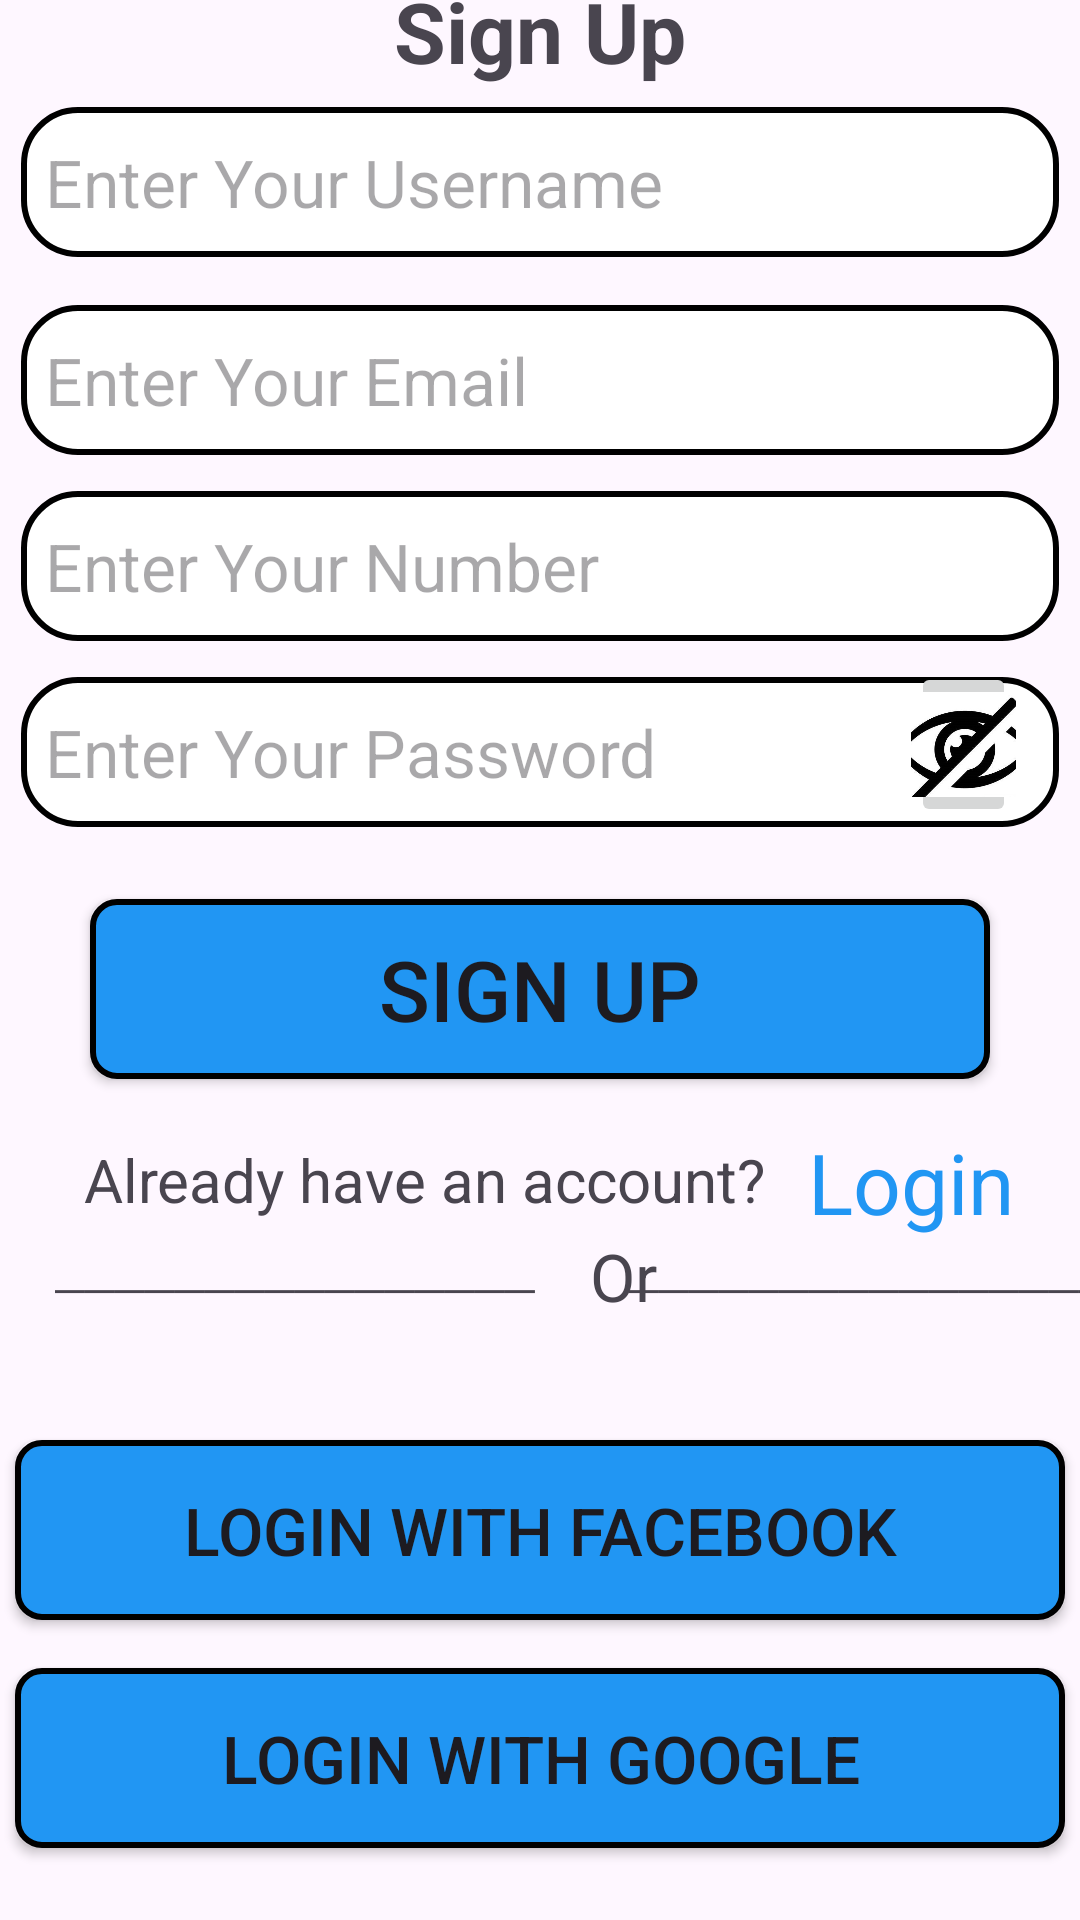

Layout XML and referenced resources for this Android screen:
<!-- AndroidManifest.xml: application theme Theme.OzetUygulama -->
<!-- res/layout/activity_sign.xml -->
<?xml version="1.0" encoding="utf-8"?>
<androidx.constraintlayout.widget.ConstraintLayout xmlns:android="http://schemas.android.com/apk/res/android"
    xmlns:app="http://schemas.android.com/apk/res-auto"
    xmlns:tools="http://schemas.android.com/tools"
    android:id="@+id/main"
    android:layout_width="match_parent"
    android:layout_height="match_parent"
    tools:context=".Sign_Activity">

    <EditText
        android:id="@+id/editTextUsername"
        android:layout_width="346dp"
        android:layout_height="50dp"

        android:layout_marginBottom="16dp"
        android:background="@drawable/edittext_border"
        android:ems="10"
        android:hint="Enter Your Username "
        android:inputType="text"
        android:textSize="22sp"
        app:layout_constraintBottom_toTopOf="@+id/editTextEmail"
        app:layout_constraintEnd_toEndOf="parent"
        app:layout_constraintStart_toStartOf="parent" />

    <EditText
        android:id="@+id/editTextPassword"
        android:layout_width="346dp"
        android:layout_height="50dp"
        android:layout_marginBottom="24dp"
        android:background="@drawable/edittext_border"
        android:ems="10"
        android:hint="Enter Your Password"
        android:inputType="textPassword"
        android:password="true"
        android:textSize="22sp"
        app:layout_constraintBottom_toTopOf="@+id/Btn_SignUp"
        app:layout_constraintEnd_toEndOf="parent"
        app:layout_constraintStart_toStartOf="parent" />

    <ImageButton
        android:id="@+id/imageButtonVsble"
        android:layout_width="35dp"
        android:layout_height="55dp"
        android:onClick="passwordVisible"
        android:scaleType="centerCrop"
        app:layout_constraintBottom_toBottomOf="@+id/editTextPassword"
        app:layout_constraintEnd_toEndOf="@+id/editTextPassword"
        app:layout_constraintHorizontal_bias="0.954"
        app:layout_constraintStart_toStartOf="@+id/editTextPassword"
        app:layout_constraintTop_toBottomOf="@+id/editTextNumber"
        app:layout_constraintVertical_bias="1.0"
        app:srcCompat="@drawable/invisible" />

    <Button
        android:id="@+id/Btn_SignUp"
        android:layout_width="300dp"
        android:layout_height="60dp"

        android:layout_marginBottom="20dp"
        android:background="@drawable/btn_border"
        android:text="Sign Up"
        android:textSize="28sp"
        app:layout_constraintBottom_toTopOf="@+id/textView4"
        app:layout_constraintEnd_toEndOf="parent"
        app:layout_constraintStart_toStartOf="parent" />

    <TextView
        android:id="@+id/textView4"
        android:layout_width="wrap_content"
        android:layout_height="wrap_content"
        android:layout_marginStart="28dp"
        android:layout_marginBottom="4dp"
        android:text="Already have an account? "
        android:textSize="20sp"
        app:layout_constraintBottom_toTopOf="@+id/textView3"
        app:layout_constraintStart_toStartOf="parent" />

    <TextView
        android:id="@+id/textView11"
        android:layout_width="wrap_content"
        android:layout_height="wrap_content"
        android:text="────────────────"
        app:layout_constraintBottom_toBottomOf="@+id/textView3"
        app:layout_constraintEnd_toEndOf="parent"
        app:layout_constraintStart_toEndOf="@+id/textView3" />

    <TextView
        android:id="@+id/textView10"
        android:layout_width="wrap_content"
        android:layout_height="wrap_content"
        android:text="────────────────"
        app:layout_constraintBottom_toBottomOf="@+id/textView3"
        app:layout_constraintEnd_toStartOf="@+id/textView3"
        app:layout_constraintStart_toStartOf="parent" />

    <TextView
        android:id="@+id/textView3"
        android:layout_width="wrap_content"
        android:layout_height="wrap_content"
        android:layout_marginEnd="41dp"
        android:layout_marginBottom="200dp"
        android:text="Or"
        android:textSize="22sp"
        app:layout_constraintBottom_toBottomOf="parent"
        app:layout_constraintEnd_toEndOf="@+id/textView4" />

    <Button
        android:id="@+id/Btn_login_facebook"
        android:layout_width="350dp"
        android:layout_height="60dp"
        android:layout_marginTop="40dp"
        android:background="@drawable/btn_border"
        android:text="Login With Facebook"
        android:textAlignment="center"
        android:textSize="22sp"
        app:icon="@drawable/facebook"
        app:layout_constraintEnd_toEndOf="parent"
        app:layout_constraintHorizontal_bias="0.508"
        app:layout_constraintStart_toStartOf="parent"
        app:layout_constraintTop_toBottomOf="@+id/textView3" />

    <Button
        android:id="@+id/Btn_login_google"
        android:layout_width="350dp"
        android:layout_height="60dp"
        android:layout_marginBottom="24dp"
        android:background="@drawable/btn_border"
        android:text="Login With Google"
        android:textAlignment="center"
        android:textSize="22sp"
        app:icon="@drawable/search"
        app:layout_constraintBottom_toBottomOf="parent"
        app:layout_constraintEnd_toEndOf="parent"
        app:layout_constraintHorizontal_bias="0.508"
        app:layout_constraintStart_toStartOf="parent"
        app:layout_constraintTop_toBottomOf="@+id/Btn_login_facebook"
        app:layout_constraintVertical_bias="1.0" />

    <EditText
        android:id="@+id/editTextEmail"
        android:layout_width="346dp"
        android:layout_height="50dp"
        android:layout_marginBottom="12dp"
        android:background="@drawable/edittext_border"
        android:ems="10"
        android:hint="Enter Your Email"
        android:inputType="text"
        android:textSize="22sp"
        app:layout_constraintBottom_toTopOf="@+id/editTextNumber"
        app:layout_constraintEnd_toEndOf="parent"
        app:layout_constraintHorizontal_bias="0.507"
        app:layout_constraintStart_toStartOf="parent" />

    <EditText
        android:id="@+id/editTextNumber"
        android:layout_width="346dp"
        android:layout_height="50dp"
        android:layout_marginBottom="12dp"
        android:background="@drawable/edittext_border"
        android:ems="10"
        android:hint="Enter Your Number"
        android:inputType="text"
        android:textSize="22sp"
        app:layout_constraintBottom_toTopOf="@+id/editTextPassword"
        app:layout_constraintEnd_toEndOf="parent"
        app:layout_constraintHorizontal_bias="0.507"
        app:layout_constraintStart_toStartOf="parent" />

    <TextView
        android:id="@+id/textView5"
        android:layout_width="wrap_content"
        android:layout_height="wrap_content"
        android:layout_marginBottom="16dp"
        android:text="Sign Up"
        android:textSize="28sp"
        android:textStyle="bold"
        app:layout_constraintBottom_toTopOf="@+id/editTextUsername"
        app:layout_constraintEnd_toEndOf="parent"
        app:layout_constraintStart_toStartOf="parent"
        app:layout_constraintTop_toTopOf="parent" />

    <TextView
        android:id="@+id/textLogin"
        android:layout_width="wrap_content"
        android:layout_height="wrap_content"
        android:layout_marginBottom="8dp"
        android:text="Login"
        android:textColor="#2196F3"
        android:textSize="28sp"
        app:layout_constraintBottom_toTopOf="@+id/textView11"
        app:layout_constraintEnd_toEndOf="parent"
        app:layout_constraintHorizontal_bias="0.303"
        app:layout_constraintStart_toEndOf="@+id/textView4" />

</androidx.constraintlayout.widget.ConstraintLayout>
<!-- resources referenced by this layout -->
<resources>
  <!-- drawable btn_border (drawable) -->
  <?xml version="1.0" encoding="utf-8"?>
  <selector xmlns:android="http://schemas.android.com/apk/res/android">
      <item android:state_pressed="true">
          <shape>
              <solid android:color="#00BCD4"/> 
              <corners android:radius="8dp"/> 
          </shape>
      </item>
      <item>
          <shape>
              <solid android:color="#2196F3"/> 
              <stroke android:width="2dp" android:color="#000000"/> 
              <corners android:radius="8dp"/> 
              <padding android:left="8dp" android:top="8dp" android:right="8dp" android:bottom="8dp"/> 
          </shape>
      </item>
  </selector>
  <!-- drawable edittext_border (drawable) -->
  <?xml version="1.0" encoding="utf-8"?>
  <shape xmlns:android="http://schemas.android.com/apk/res/android">
      <solid android:color="#FFFFFF"/> 
      <stroke android:width="2dp" android:color="#000000"/> 
      <corners android:radius="18dp"/> 
      <padding android:left="8dp" android:top="8dp" android:right="8dp" android:bottom="8dp"/> 
  </shape>
  <!-- drawable invisible: jpg bitmap (drawable, 24648 bytes) -->
  <style name="Theme.OzetUygulama" parent="Base.Theme.OzetUygulama" />
  <style name="Base.Theme.OzetUygulama" parent="Theme.Material3.DayNight.NoActionBar">
          
          
      </style>
</resources>
